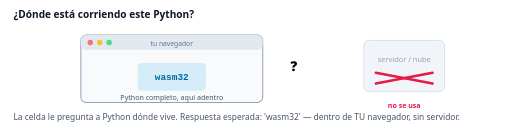
t = 0.00 s
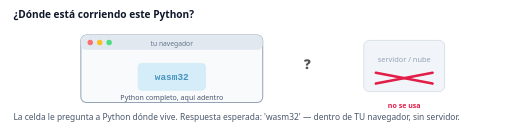
t = 0.40 s
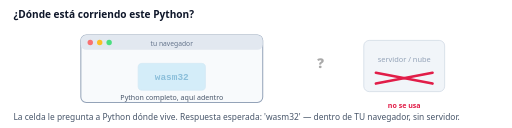
t = 0.80 s
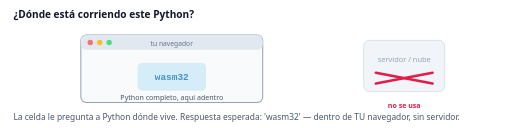
t = 1.20 s
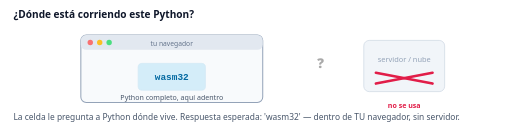
t = 1.60 s
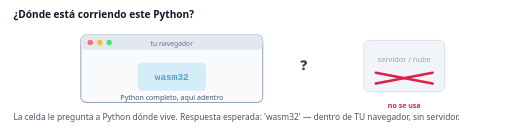
t = 2.10 s

The animated SVG that drew these frames (rendered in a browser with its animation timeline set to each time). Animation: 3 SMIL elements (animate=2,animateTransform=1); one cycle of 2.40 s, repeats indefinitely.

<svg xmlns="http://www.w3.org/2000/svg" viewBox="0 0 760 190" width="760" height="190" font-family="Segoe UI,system-ui,sans-serif">
<rect width="760" height="190" fill="#ffffff"/>
<text x="20" y="26" font-size="15" font-weight="700" fill="#0f172a">¿Dónde está corriendo este Python?</text>

<g transform="translate(120,52)">
  <rect width="270" height="100" rx="8" fill="#f8fafc" stroke="#94a3b8" stroke-width="1.5"/>
  <rect width="270" height="22" rx="8" fill="#e2e8f0"/>
  <circle cx="14" cy="11" r="4" fill="#f87171"/><circle cx="28" cy="11" r="4" fill="#fbbf24"/><circle cx="42" cy="11" r="4" fill="#4ade80"/>
  <text x="135" y="16" text-anchor="middle" font-size="10" fill="#64748b">tu navegador</text>
  <rect x="85" y="42" width="100" height="40" rx="6" fill="#0ea5e9" opacity=".15" stroke="#0284c7"/>
  <text x="135" y="67" text-anchor="middle" font-size="14" font-weight="700" fill="#0369a1" font-family="Consolas,monospace">wasm32
    <animate attributeName="opacity" values="1;.35;1" dur="1.6s" repeatCount="indefinite"/></text>
  <text x="135" y="96" text-anchor="middle" font-size="10.5" fill="#475569">Python completo, aquí adentro</text>
</g>
<g transform="translate(540,60)">
  <rect width="120" height="76" rx="8" fill="#f1f5f9" stroke="#cbd5e1"/>
  <text x="60" y="32" text-anchor="middle" font-size="11" fill="#94a3b8">servidor / nube</text>
  <line x1="18" y1="48" x2="102" y2="64" stroke="#e11d48" stroke-width="4" stroke-linecap="round"/>
  <line x1="102" y1="48" x2="18" y2="64" stroke="#e11d48" stroke-width="4" stroke-linecap="round"/>
  <text x="60" y="100" text-anchor="middle" font-size="10.5" fill="#e11d48" font-weight="700">no se usa</text>
</g>
<g font-size="20">
  <text x="430" y="105">❓<animateTransform attributeName="transform" type="translate" values="0,0;60,-6;0,0" dur="2.4s" repeatCount="indefinite"/><animate attributeName="opacity" values="1;0;1" dur="2.4s" repeatCount="indefinite"/></text>
</g>
<text x="20" y="178" font-size="12.5" fill="#475569">La celda le pregunta a Python dónde vive. Respuesta esperada: 'wasm32' — dentro de TU navegador, sin servidor.</text>
</svg>
